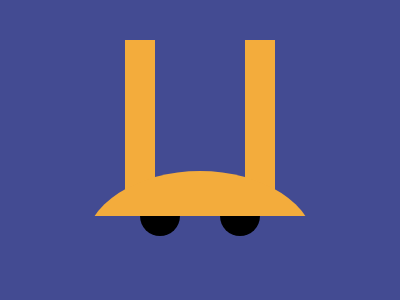

Write a web page that renders exactly this picture using CSS.

<!-- file: index.html -->
<!DOCTYPE html>
<html lang="en">
  <head>
    <meta charset="UTF-8" />
    <meta name="viewport" content="width=device-width, initial-scale=1.0" />
    <link rel="stylesheet" type="text/css" href="styles.css" />
    <title>Sep26</title>
  </head>
  <body>
    <div class="wrap">
      <div class="lines">
        <div></div>
        <div></div>
      </div>
      <div class="main"></div>
      <div class="wheels">
        <div></div>
        <div></div>
      </div>
    </div>
  </body>
</html>


/* file: styles.css */
* {
  margin: 0;
}

body {
  transform: translate(-50%, -50%);
  position: absolute;
  top: 50%;
  left: 50%;
}

.wrap {
  width: 400px;
  height: 400px;
  background: #434B92;

  display: flex;
  flex-direction: column;
  justify-content: center;
  align-items: center;
  overflow: hidden;
}

.lines {
  display: flex;
  gap: 90px;
}
.lines div {
  width: 30px;
  height: 220px;
  background: #F3AC3C;
}

.main {
  transform: translateY(-50%);
  position: absolute;
  top: 74%;
  
  width: 230px;
  height: 150px;
  background: #F3AC3C;
  border-radius: 50% 50% 0 0;
}
.main::after {
  content: '';
  transform: translateY(-50%);
  position: absolute;
  top: 70%;
  
  width: 230px;
  height: 120px;
  background: #434B92;
}

.wheels {
  transform: translateY(-50%);
  position: absolute;
  top: 69%;
  
  display: flex;
  gap: 40px;
}
.wheels div {
  width: 40px;
  height: 20px;
  background: #000;
  border-radius: 0 0 150px 150px;
}